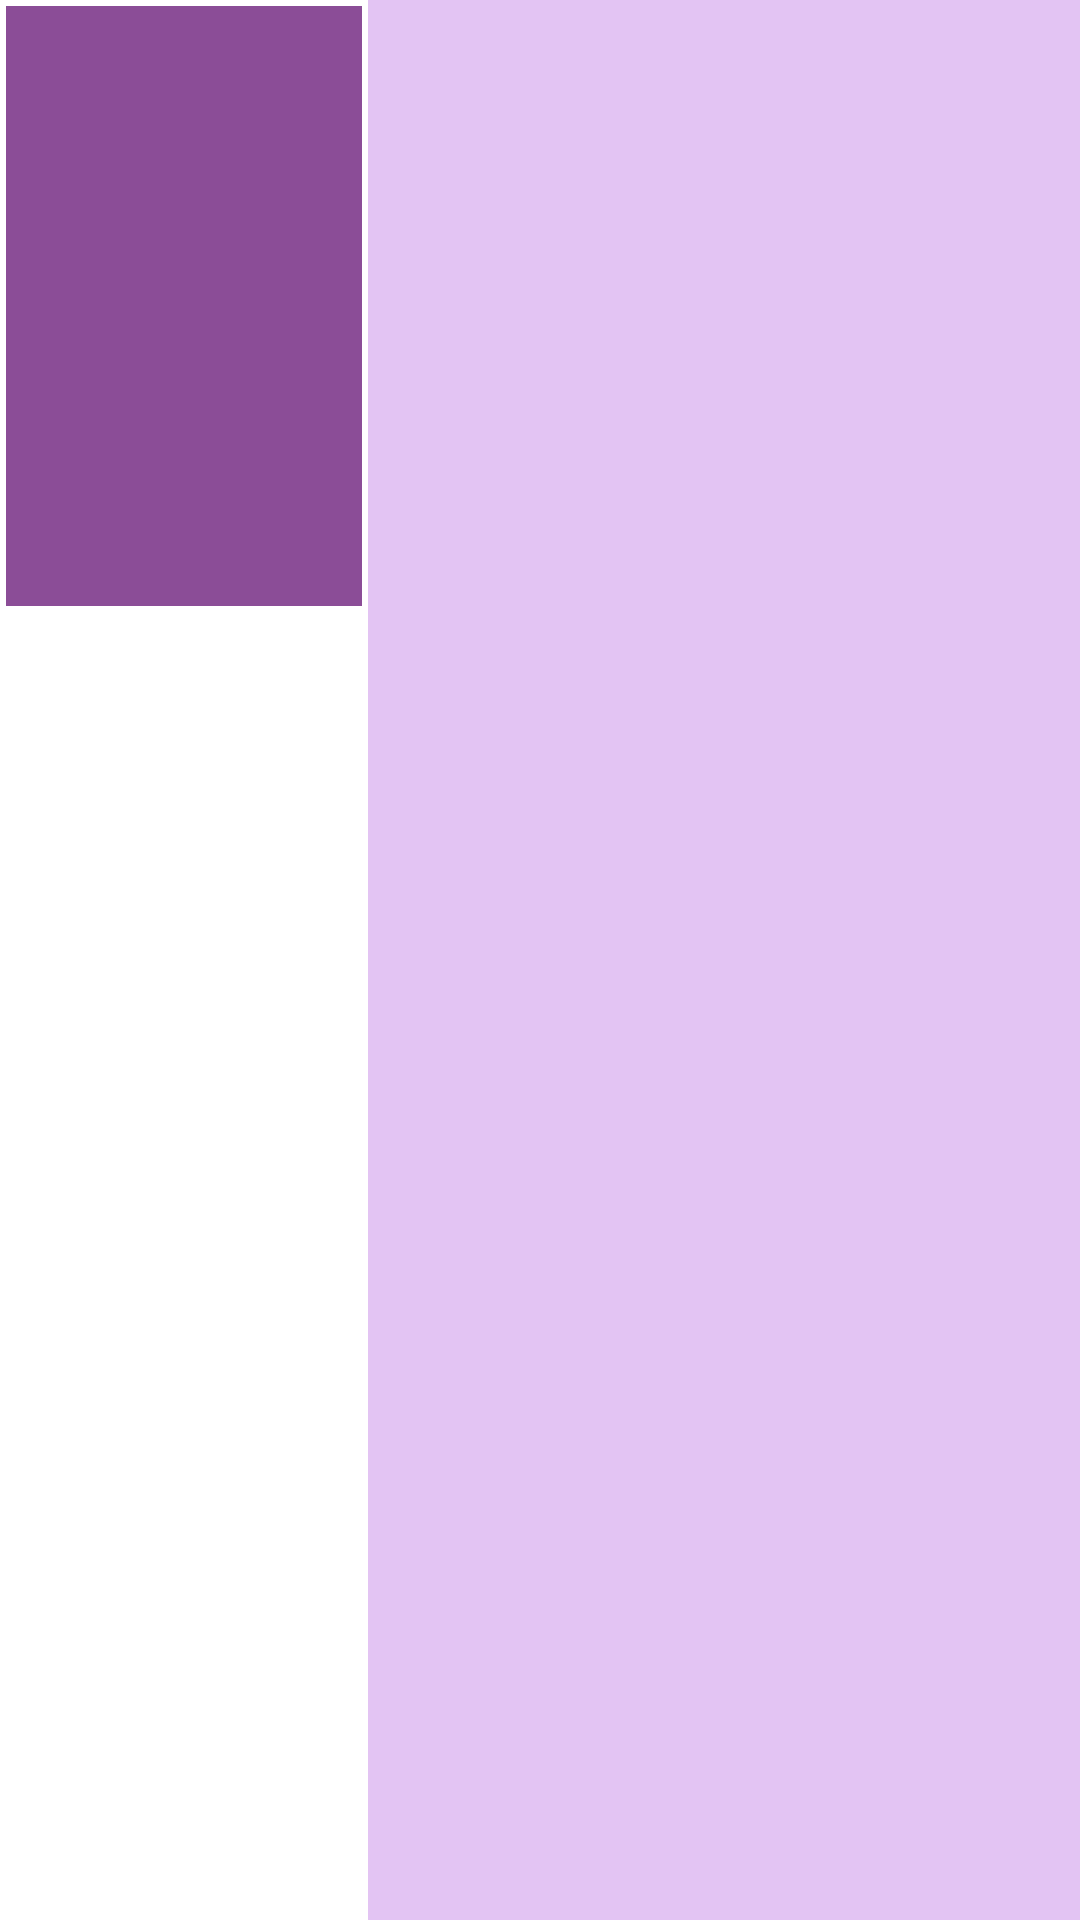

Reconstruct the res/layout file that produces this screen, plus the resources it refers to.
<!-- AndroidManifest.xml: application theme Theme.CountryFlag -->
<!-- res/layout/recycler_row.xml -->
<?xml version="1.0" encoding="utf-8"?>
<layout xmlns:android="http://schemas.android.com/apk/res/android">

    <data>
        <variable
            name="country"
            type="com.mvvm.countryflag.model.Country" />

        <variable
            name="listener"
            type="com.mvvm.countryflag.adapter.CountryClickListener" />

    </data>

<androidx.appcompat.widget.LinearLayoutCompat
    android:id="@+id/RowLinearLayout"
    android:layout_width="match_parent"
    android:layout_height="wrap_content"
    android:layout_margin="3dp"
    >

    <ImageView
        android:id="@+id/RowImageView"
        android:layout_width="0dp"
        android:layout_height="200dp"
        android:layout_margin="2dp"
        android:downloadUrl="@{country.flag}"
        android:layout_weight="1"
        android:background="#8B4D97"
        />

    <androidx.appcompat.widget.LinearLayoutCompat
        android:id="@+id/RowLinearLayoutForTexts"
        android:layout_width="0dp"
        android:layout_height="match_parent"
        android:orientation="vertical"
        android:layout_weight="2"
        android:gravity="center"
        android:background="#80C78AE8"
        >

        <TextView
            android:id="@+id/RowCountryNameTextView"
            android:layout_width="wrap_content"
            android:layout_height="wrap_content"
            android:text="@{country.name}"
            android:layout_gravity="center"
            android:textSize="20sp"
            android:layout_marginBottom="2dp"
            >

        </TextView>

        <TextView
            android:id="@+id/RowCountryRegionTextView"
            android:layout_width="wrap_content"
            android:layout_height="wrap_content"
            android:text="@{country.region}"
            android:textSize="18sp"
            >

        </TextView>

    </androidx.appcompat.widget.LinearLayoutCompat>

</androidx.appcompat.widget.LinearLayoutCompat>


</layout>
<!-- resources referenced by this layout -->
<resources>
  <style name="Theme.CountryFlag" parent="Theme.MaterialComponents.DayNight.DarkActionBar">
          
          <item name="colorPrimary">@color/purple_500</item>
          <item name="colorPrimaryVariant">@color/purple_700</item>
          <item name="colorOnPrimary">@color/white</item>
          
          <item name="colorSecondary">@color/teal_200</item>
          <item name="colorSecondaryVariant">@color/teal_700</item>
          <item name="colorOnSecondary">@color/black</item>
          
          <item name="android:statusBarColor">?attr/colorPrimaryVariant</item>
          
      </style>
  <!-- not gathered from this repository: default colours our renderer supplied (Android Studio template values) -->
  <color name="purple_500">#FF6200EE</color>
  <color name="purple_700">#FF3700B3</color>
  <color name="teal_200">#FF03DAC5</color>
  <color name="teal_700">#FF018786</color>
  <color name="black">#FF000000</color>
  <color name="white">#FFFFFFFF</color>
</resources>
